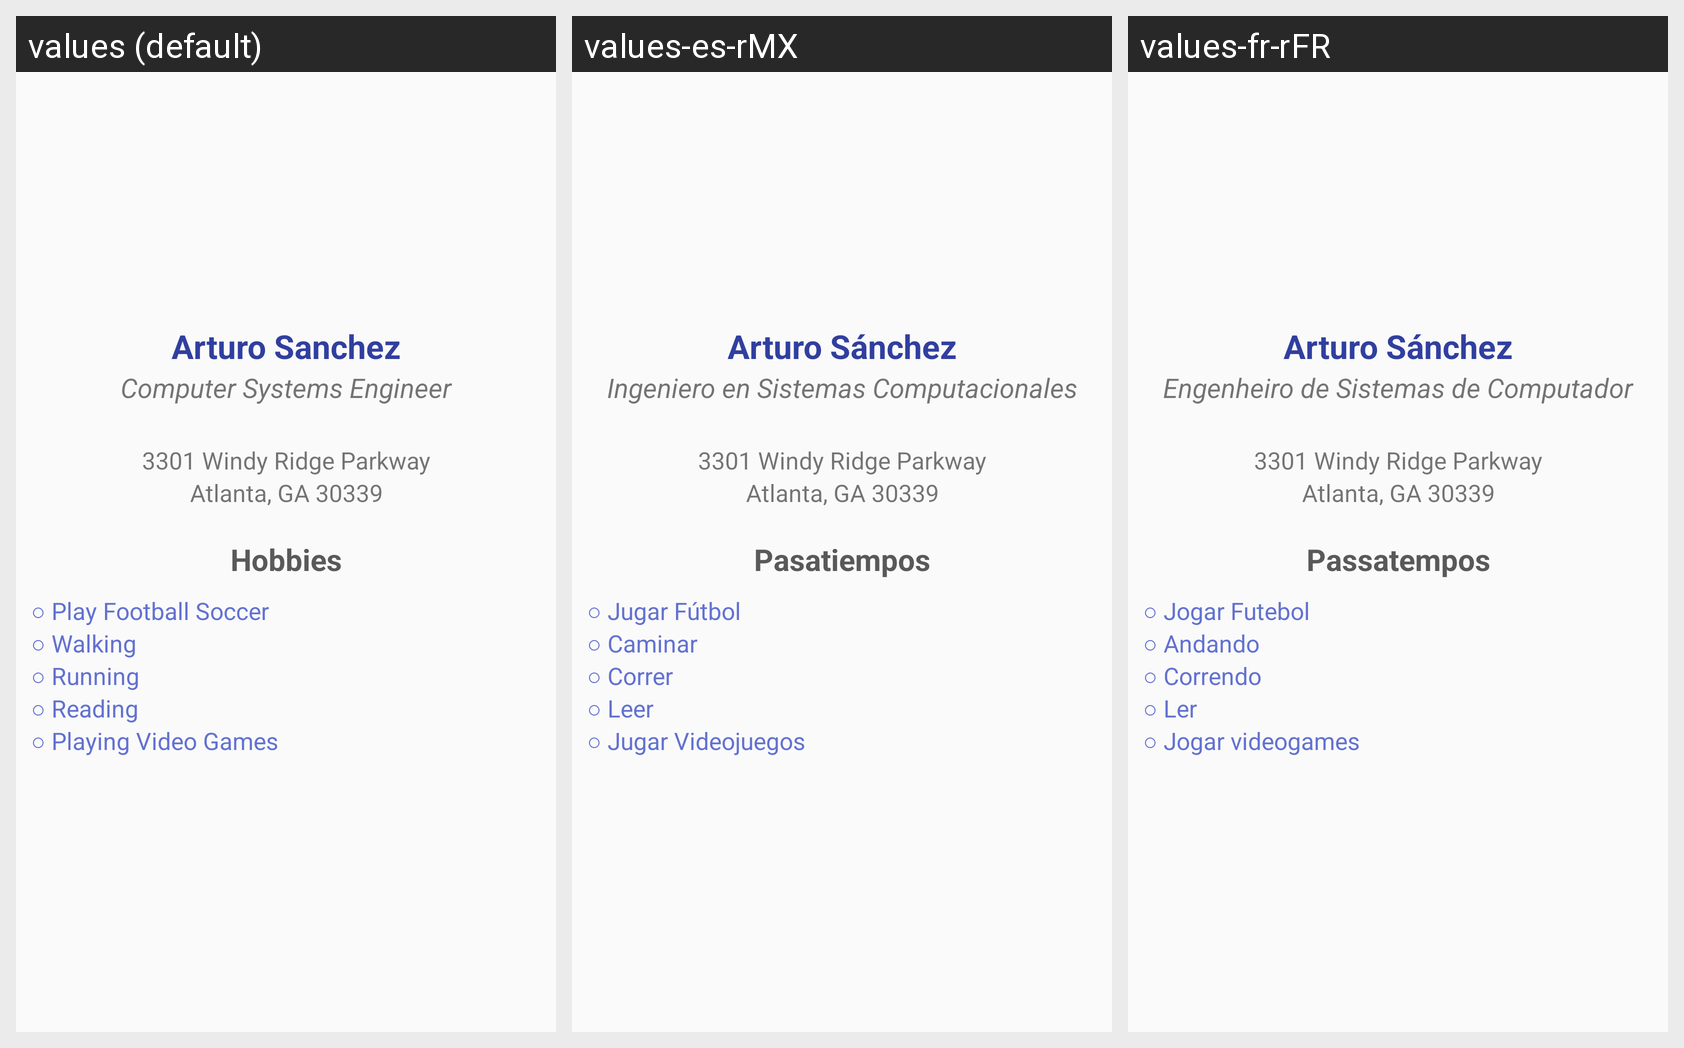

The Android screen above is rendered under several locales of the same app. Produce the string resources it draws, with the default and per-locale values.
Android screen res/layout/activity_main.xml rendered under 3 locales, left to right: values (default), values-es-rMX, values-fr-rFR. Device: Nexus 5 (rendered at 1080×1920; each locale shown at half size, 540×960, under a caption strip naming it); theme AppTheme.
Strings drawn on this screen, with the default value and each locale's value (text and hints the layout hard-codes, and strings that could not be matched under every locale, appear in the picture but are not listed):

profile_name
  values: Arturo Sanchez
  values-es-rMX: Arturo Sánchez
  values-fr-rFR: Arturo Sánchez

profile_education
  values: Computer Systems Engineer
  values-es-rMX: Ingeniero en Sistemas Computacionales
  values-fr-rFR: Engenheiro de Sistemas de Computador

profile_location_address
  values: 3301 Windy Ridge Parkway
  values-es-rMX: 3301 Windy Ridge Parkway
  values-fr-rFR: 3301 Windy Ridge Parkway

profile_location_City
  values: Atlanta, GA 30339
  values-es-rMX: Atlanta, GA 30339
  values-fr-rFR: Atlanta, GA 30339

profile_hobbies_title
  values: Hobbies
  values-es-rMX: Pasatiempos
  values-fr-rFR: Passatempos

profile_hobbies
  values: ○ Play Football Soccer 
      ○ Walking 
      ○ Running 
      ○ Reading 
      ○ Playing Video Games
  values-es-rMX: ○ Jugar Fútbol 
      ○ Caminar 
      ○ Correr 
      ○ Leer 
      ○ Jugar Videojuegos
  values-fr-rFR: ○ Jogar Futebol 
      ○ Andando 
      ○ Correndo 
      ○ Ler 
      ○ Jogar videogames
